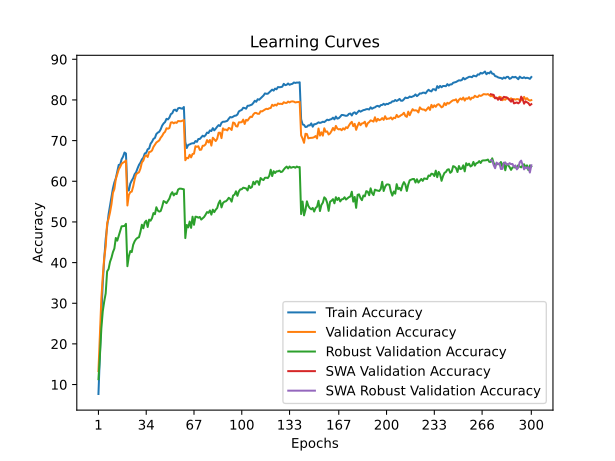

Data behind this chart, as committed beside it:
time; train_accuracy; train_loss; valid_accuracy; valid_loss; valid_accuracy_robust; valid_accuracy_swa; valid_accuracy_robust_swa
42,8370; 7,6800; 4,2029; 13,3200; 3,9643; 11,3172; 13,3200; 11,3172
85,9204; 17,4620; 3,7314; 22,4600; 3,5642; 16,9862; 22,4600; 16,9862
128,3078; 27,0460; 3,3455; 31,0800; 3,2209; 23,7448; 31,0800; 23,7448
170,9919; 35,0580; 3,0443; 36,6100; 3,0206; 28,0483; 36,6100; 28,0483
213,0772; 40,8740; 2,8235; 41,1900; 2,8890; 30,4552; 41,1900; 30,4552
256,3086; 45,7960; 2,6735; 43,9400; 2,8042; 32,4138; 43,9400; 32,4138
298,6027; 48,9440; 2,5513; 49,6700; 2,5583; 37,8276; 49,6700; 37,8276
342,6643; 51,8740; 2,4450; 50,7500; 2,5342; 38,4138; 50,7500; 38,4138
384,2381; 53,9680; 2,3801; 52,3400; 2,4749; 40,1793; 52,3400; 40,1793
425,8944; 55,9820; 2,3085; 54,3600; 2,4190; 41,1862; 54,3600; 41,1862
469,0999; 58,2480; 2,2330; 57,1500; 2,3217; 42,5655; 57,1500; 42,5655
511,5604; 59,7240; 2,1807; 58,0800; 2,3113; 43,4621; 58,0800; 43,4621
554,3890; 60,7140; 2,1433; 60,5400; 2,2240; 46,0552; 60,5400; 46,0552
596,9834; 62,3500; 2,0893; 61,6700; 2,1517; 45,3931; 61,6700; 45,3931
640,7196; 64,0240; 2,0368; 62,9000; 2,1511; 46,5655; 62,9000; 46,5655
683,1889; 64,0840; 2,0247; 63,5200; 2,0862; 47,6621; 63,5200; 47,6621
725,9080; 65,4020; 1,9801; 64,3100; 2,0782; 48,9241; 64,3100; 48,9241
768,6119; 66,0500; 1,9583; 64,5800; 2,0527; 48,9586; 64,5800; 48,9586
811,0473; 67,0660; 1,9324; 64,7700; 2,0285; 49,0000; 64,7700; 49,0000
853,6673; 66,8260; 1,9376; 65,1200; 2,0189; 49,5241; 65,1200; 49,5241
896,4214; 57,8100; 2,2340; 54,0400; 2,4276; 39,1103; 54,0400; 39,1103
938,4629; 57,7240; 2,2446; 56,6300; 2,3569; 41,5448; 56,6300; 41,5448
981,4197; 59,4160; 2,1884; 57,3200; 2,3273; 42,8345; 57,3200; 42,8345
1024,3843; 60,1740; 2,1629; 57,4600; 2,2986; 42,5793; 57,4600; 42,5793
1067,0992; 60,7720; 2,1307; 58,7200; 2,2538; 44,3793; 58,7200; 44,3793
1109,5274; 61,7440; 2,1018; 60,4500; 2,2388; 45,2414; 60,4500; 45,2414
1152,6942; 62,2160; 2,0844; 61,7100; 2,1676; 45,7793; 61,7100; 45,7793
1195,1820; 63,1720; 2,0517; 62,0000; 2,1320; 46,0828; 62,0000; 46,0828
1238,0396; 64,0220; 2,0218; 62,2100; 2,1451; 46,2345; 62,2100; 46,2345
1280,5153; 64,5860; 2,0028; 63,1100; 2,0937; 47,5586; 63,1100; 47,5586
1323,2950; 65,3600; 1,9738; 64,6300; 2,0382; 49,3103; 64,6300; 49,3103
1366,7356; 65,8000; 1,9592; 65,0800; 2,0410; 48,4345; 65,0800; 48,4345
1409,5963; 66,8380; 1,9323; 66,1100; 2,0018; 49,8828; 66,1100; 49,8828
1452,0269; 66,9880; 1,9125; 66,4000; 1,9971; 50,3103; 66,4000; 50,3103
1495,1226; 67,8740; 1,8954; 65,9700; 2,0061; 48,7517; 65,9700; 48,7517
1537,8709; 68,0520; 1,8785; 67,2000; 1,9624; 50,5586; 67,2000; 50,5586
1580,4996; 69,2320; 1,8486; 67,2600; 1,9707; 50,2966; 67,2600; 50,2966
1623,1612; 69,7200; 1,8219; 67,5700; 1,9531; 50,9241; 67,5700; 50,9241
1666,0845; 70,4240; 1,8004; 68,4400; 1,9502; 52,1793; 68,4400; 52,1793
1708,5688; 70,6640; 1,7895; 68,9700; 1,9291; 51,8897; 68,9700; 51,8897
1752,1111; 71,6200; 1,7648; 69,5300; 1,9005; 53,6069; 69,5300; 53,6069
1795,1543; 71,9640; 1,7536; 69,7900; 1,8981; 52,8000; 69,7900; 52,8000
1838,2088; 72,1760; 1,7394; 70,0500; 1,8685; 52,5379; 70,0500; 52,5379
1881,0462; 72,7820; 1,7159; 70,7200; 1,8512; 52,6759; 70,7200; 52,6759
1923,8304; 73,6880; 1,6868; 71,1600; 1,8386; 53,7517; 71,1600; 53,7517
1966,6088; 74,2200; 1,6739; 71,8200; 1,8018; 55,1310; 71,8200; 55,1310
2010,0635; 74,5620; 1,6629; 72,1600; 1,8461; 54,9241; 72,1600; 54,9241
2053,3724; 75,3580; 1,6366; 73,0400; 1,7980; 54,6207; 73,0400; 54,6207
2096,1448; 75,2120; 1,6386; 72,9200; 1,7739; 55,1655; 72,9200; 55,1655
2138,1669; 75,6640; 1,6214; 73,0900; 1,7588; 55,7448; 73,0900; 55,7448
2180,8323; 76,5100; 1,5935; 74,4300; 1,7320; 56,7862; 74,4300; 56,7862
2223,3517; 76,7300; 1,5908; 74,5200; 1,7225; 57,3103; 74,5200; 57,3103
2265,9760; 77,5100; 1,5656; 74,2500; 1,7206; 56,5172; 74,2500; 56,5172
2308,8224; 77,6160; 1,5626; 74,4800; 1,7231; 57,0000; 74,4800; 57,0000
2351,6159; 77,2360; 1,5666; 74,3500; 1,7330; 56,8483; 74,3500; 56,8483
2394,6738; 77,9360; 1,5483; 74,8100; 1,7172; 57,9448; 74,8100; 57,9448
2437,7120; 78,0560; 1,5437; 74,7800; 1,7062; 58,1862; 74,7800; 58,1862
2481,3013; 77,9200; 1,5533; 74,7500; 1,7159; 58,1793; 74,7500; 58,1793
2524,3150; 77,8540; 1,5461; 74,9100; 1,7150; 58,0966; 74,9100; 58,0966
2567,2711; 78,2680; 1,5376; 75,0500; 1,7142; 58,0207; 75,0500; 58,0207
... 240 more rows
